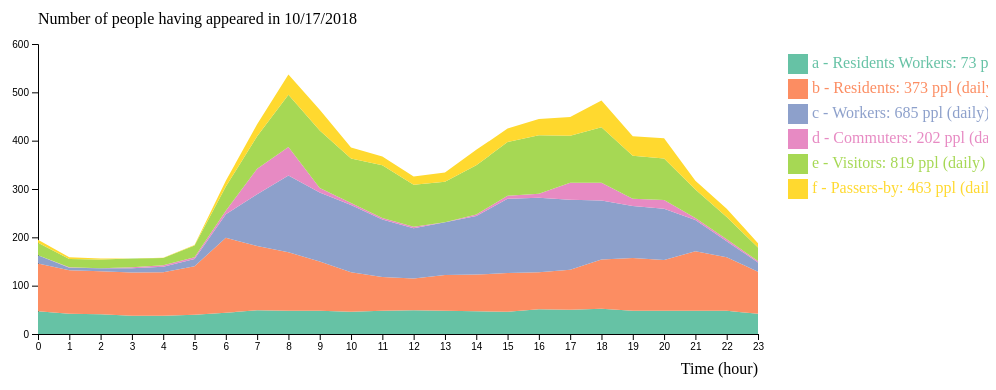
D3 v4 page, settled after 360 driven frames (6 s of simulated time); the page loaded 1 data file(s).



// set the dimensions and margins of the graph
var margin = {top: 60, right: 230, bottom: 50, left: 50},
    width = 1000 - margin.left - margin.right,
    height = 400 - margin.top - margin.bottom;

// append the svg object to the body of the page
var svg = d3.select("#my_dataviz")
  .append("svg")
    .attr("width", width + margin.left + margin.right)
    .attr("height", height + margin.top + margin.bottom)
  .append("g")
    .attr("transform",
          "translate(" + margin.left + "," + margin.top + ")");

// Parse the Data
d3.csv("odata1017.csv", function(data) {


  //////////
  // GENERAL //
  //////////

  // List of groups = header of the csv files
  var keys = data.columns.slice(1)

  // color palette
  var color = d3.scaleOrdinal()
    .domain(keys)
    .range(d3.schemeSet2);

  //stack the data?
  var stackedData = d3.stack()
    .keys(keys)
    (data)



  //////////
  // AXIS //
  //////////

  // Add X axis
  var x = d3.scaleLinear()
    .domain([0, 23])
    .range([ 0, width ]);
  var xAxis = svg.append("g")
    .attr("transform", "translate(0," + height + ")")
    .call(d3.axisBottom(x).ticks(24))

  // Add X axis label:
  svg.append("text")
      .attr("text-anchor", "end")
      .attr("x", width)
      .attr("y", height+40 )
      .text("Time (hour)");

  // Add Y axis label:
  svg.append("text")
      .attr("text-anchor", "end")
      .attr("x", 0)
      .attr("y", -20 )
      .text("Number of people having appeared in 10/17/2018")
      .attr("text-anchor", "start")

  // Add Y axis
  var y = d3.scaleLinear()
    .domain([0, 600])
    .range([ height, 0 ]);
  svg.append("g")
    .call(d3.axisLeft(y).ticks(5))



  //////////
  // BRUSHING AND CHART //
  //////////

  // Add a clipPath: everything out of this area won't be drawn.
  var clip = svg.append("defs").append("svg:clipPath")
      .attr("id", "clip")
      .append("svg:rect")
      .attr("width", width )
      .attr("height", height )
      .attr("x", 0)
      .attr("y", 0);

  // Add brushing
  var brush = d3.brushX()                 // Add the brush feature using the d3.brush function
      .extent( [ [0,0], [width,height] ] ) // initialise the brush area: start at 0,0 and finishes at width,height: it means I select the whole graph area
      .on("end", updateChart) // Each time the brush selection changes, trigger the 'updateChart' function

  // Create the scatter variable: where both the circles and the brush take place
  var areaChart = svg.append('g')
    .attr("clip-path", "url(#clip)")

  // Area generator
  var area = d3.area()
    .x(function(d) { return x(d.data.hour); })
    .y0(function(d) { return y(d[0]); })
    .y1(function(d) { return y(d[1]); })

  // Show the areas
  areaChart
    .selectAll("mylayers")
    .data(stackedData)
    .enter()
    .append("path")
      .attr("class", function(d) { return "myArea " + d.key })
      .style("fill", function(d) { return color(d.key); })
      .attr("d", area)

  // Add the brushing
  areaChart
    .append("g")
      .attr("class", "brush")
      .call(brush);

  var idleTimeout
  function idled() { idleTimeout = null; }

  // A function that update the chart for given boundaries
  function updateChart() {

    extent = d3.event.selection

    // If no selection, back to initial coordinate. Otherwise, update X axis domain
    if(!extent){
      if (!idleTimeout) return idleTimeout = setTimeout(idled, 350); // This allows to wait a little bit
      x.domain(d3.extent(data, function(d) { return d.hour; }))
    }else{
      x.domain([ x.invert(extent[0]), x.invert(extent[1]) ])
      areaChart.select(".brush").call(brush.move, null) // This remove the grey brush area as soon as the selection has been done
    }

    // Update axis and area position
    xAxis.transition().duration(1000).call(d3.axisBottom(x).ticks(5))
    areaChart
      .selectAll("path")
      .transition().duration(1000)
      .attr("d", area)
    }



    //////////
    // HIGHLIGHT GROUP //
    //////////

    // What to do when one group is hovered
    var highlight = function(d){
      console.log(d)
      // reduce opacity of all groups
      d3.selectAll(".myArea").style("opacity", .1)
      // expect the one that is hovered
      d3.select("."+d).style("opacity", 1)
    }

    // And when it is not hovered anymore
    var noHighlight = function(d){
      d3.selectAll(".myArea").style("opacity", 1)
    }



    //////////
    // LEGEND //
    //////////

    // Add one dot in the legend for each name.
    var size = 20
    svg.selectAll("myrect")
      .data(keys)
      .enter()
      .append("rect")
        .attr("x", 750)
        .attr("y", function(d,i){ return 10 + i*(size+5)}) // 100 is where the first dot appears. 25 is the distance between dots
        .attr("width", size)
        .attr("height", size)
        .style("fill", function(d){ return color(d)})
        .on("mouseover", highlight)
        .on("mouseleave", noHighlight)

    // Add one dot in the legend for each name.
    svg.selectAll("mylabels")
      .data(keys)
      .enter()
      .append("text")
        .attr("x", 750 + size*1.2)
        .attr("y", function(d,i){ return 10 + i*(size+5) + (size/2)}) // 100 is where the first dot appears. 25 is the distance between dots
        .style("fill", function(d){ return color(d)})
        .text(function(d){ return d})
        .attr("text-anchor", "left")
        .style("alignment-baseline", "middle")
        .on("mouseover", highlight)
        .on("mouseleave", noHighlight)

})


### data: odata1017.csv
hour, a - Residents Workers: 73 ppl (daily), b - Residents: 373 ppl (daily), c - Workers: 685 ppl (daily), d - Commuters: 202 ppl (daily), e - Visitors: 819 ppl (daily), f - Passers-by: 463 ppl (daily)
0, 47, 99, 17, 0, 26, 6
1, 42, 90, 5, 1, 17, 4
2, 41, 89, 6, 0, 18, 2
3, 38, 89, 9, 2, 18, 0
4, 38, 90, 11, 3, 15, 1
5, 40, 100, 15, 4, 24, 1
6, 44, 155, 49, 7, 50, 12
7, 49, 133, 107, 53, 67, 25
8, 48, 121, 159, 59, 108, 42
9, 48, 102, 143, 9, 119, 43
10, 46, 82, 139, 4, 92, 23
11, 48, 70, 119, 3, 109, 18
12, 49, 66, 104, 3, 87, 17
13, 48, 74, 109, 0, 84, 19
14, 47, 76, 121, 3, 102, 32
15, 46, 80, 154, 6, 111, 28
16, 51, 77, 154, 8, 121, 34
17, 50, 83, 145, 35, 97, 39
18, 52, 102, 122, 37, 115, 55
19, 48, 109, 108, 15, 89, 40
20, 48, 105, 106, 18, 86, 42
21, 48, 123, 65, 4, 59, 18
22, 48, 111, 33, 4, 46, 17
23, 42, 87, 19, 3, 28, 9